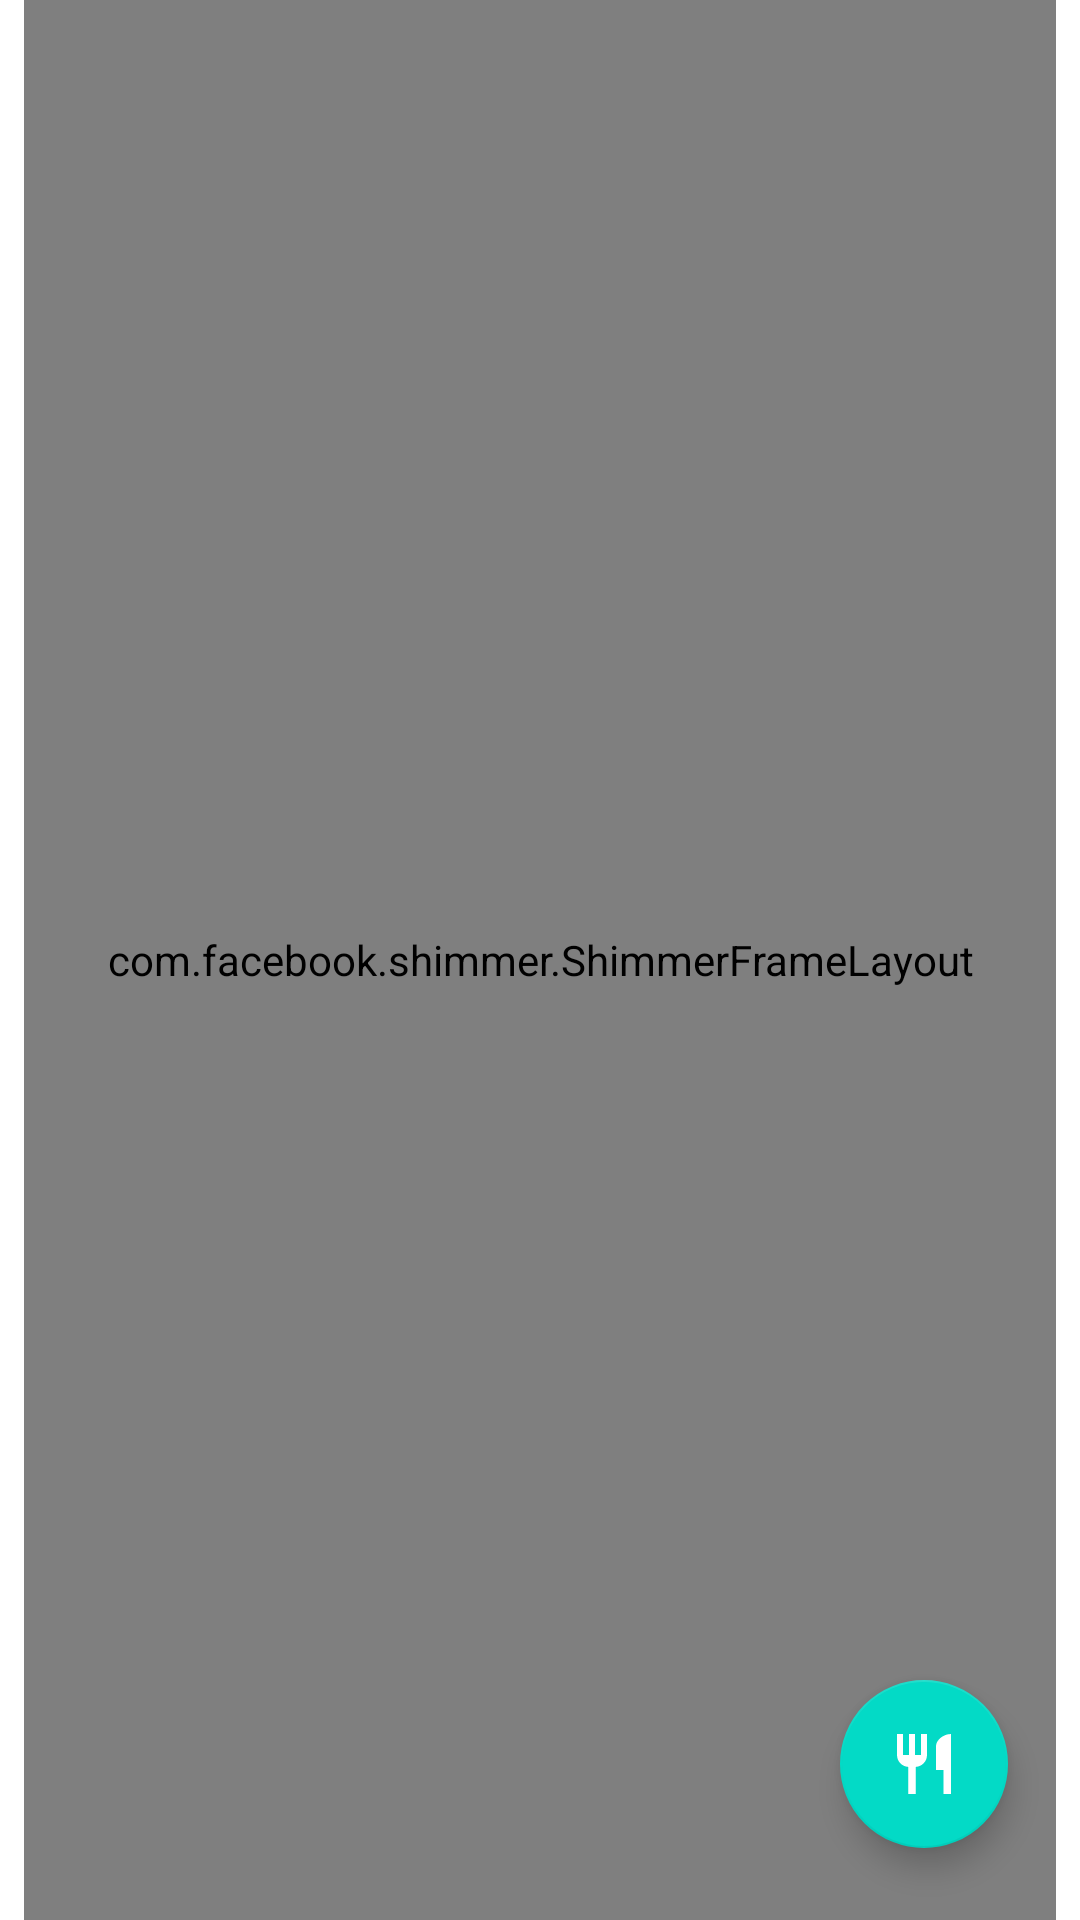

Android layout source for this screen:
<!-- AndroidManifest.xml: application theme AppTheme -->
<!-- res/layout/fragment_recipe.xml -->
<?xml version="1.0" encoding="utf-8"?>
<layout xmlns:android="http://schemas.android.com/apk/res/android"
    xmlns:tools="http://schemas.android.com/tools"
    xmlns:app="http://schemas.android.com/apk/res-auto">

    <data>

    </data>

    <androidx.constraintlayout.widget.ConstraintLayout
        android:layout_width="match_parent"
        android:layout_height="match_parent"
        tools:context=".view.fragments.favourites.FavouriteRecipeFragment"
        android:background="@color/lightGray">

        <androidx.recyclerview.widget.RecyclerView
            android:id="@+id/recyclerview"
            android:layout_width="0dp"
            android:layout_height="0dp"
            android:layout_marginStart="8dp"
            android:layout_marginEnd="8dp"
            android:orientation="vertical"
            app:layout_constraintBottom_toBottomOf="parent"
            app:layout_constraintEnd_toEndOf="parent"
            app:layout_constraintHorizontal_bias="0.5"
            app:layout_constraintStart_toStartOf="parent"
            app:layout_constraintTop_toTopOf="parent"
            tools:ignore="SpeakableTextPresentCheck" />

        <com.facebook.shimmer.ShimmerFrameLayout
            android:id="@+id/shimmerRecyclerview"
            android:layout_width="0dp"
            android:layout_height="0dp"
            android:layout_marginStart="8dp"
            android:layout_marginEnd="8dp"
            android:orientation="vertical"
            app:shimmer_repeat_mode="restart"
            app:shimmer_shape="linear"
            app:shimmer_base_color="@color/lightGray"
            android:background="@color/lightGray"
            app:layout_constraintBottom_toBottomOf="parent"
            app:layout_constraintEnd_toEndOf="parent"
            app:layout_constraintHorizontal_bias="0.5"
            app:layout_constraintStart_toStartOf="parent"
            app:layout_constraintTop_toTopOf="parent"
            tools:ignore="SpeakableTextPresentCheck">

            <LinearLayout
                android:orientation="vertical"
                android:layout_width="match_parent"
                android:layout_height="match_parent">

                <include layout="@layout/placeholder_row_layout" />

                <include layout="@layout/placeholder_row_layout" />

                <include layout="@layout/placeholder_row_layout" />
            </LinearLayout>


        </com.facebook.shimmer.ShimmerFrameLayout>

        <com.google.android.material.floatingactionbutton.FloatingActionButton
            android:id="@+id/floatingActionButton"
            android:layout_width="wrap_content"
            android:layout_height="wrap_content"
            android:layout_marginEnd="24dp"
            android:layout_marginBottom="24dp"
            android:clickable="true"
            android:focusable="true"
            android:src="@drawable/ic_restaurant"
            app:layout_constraintBottom_toBottomOf="parent"
            app:layout_constraintEnd_toEndOf="parent"
            app:tint="@color/white"
            tools:ignore="SpeakableTextPresentCheck,ImageContrastCheck" />

        <ImageView
            android:id="@+id/error_imageView"
            android:layout_width="100dp"
            android:layout_height="100dp"
            android:alpha="0.5"
            android:src="@drawable/ic_sad"
            android:visibility="invisible"
            app:layout_constraintBottom_toBottomOf="parent"
            app:layout_constraintEnd_toEndOf="parent"
            app:layout_constraintStart_toStartOf="parent"
            app:layout_constraintTop_toTopOf="@+id/recyclerview"
            app:layout_constraintVertical_bias="0.37" />

        <TextView
            android:id="@+id/error_textView"
            android:layout_width="wrap_content"
            android:layout_height="wrap_content"
            android:layout_marginTop="8dp"
            android:alpha="0.5"
            android:text="No Internet Connection."
            android:textSize="18sp"
            android:textStyle="bold"
            android:visibility="invisible"
            app:layout_constraintEnd_toEndOf="@+id/error_imageView"
            app:layout_constraintStart_toStartOf="@+id/error_imageView"
            app:layout_constraintTop_toBottomOf="@+id/error_imageView" />

    </androidx.constraintlayout.widget.ConstraintLayout>
</layout>
<!-- res/layout/placeholder_row_layout.xml (included above) -->
<?xml version="1.0" encoding="utf-8"?>
<androidx.constraintlayout.widget.ConstraintLayout
    xmlns:android="http://schemas.android.com/apk/res/android"
    xmlns:app="http://schemas.android.com/apk/res-auto"
    xmlns:tools="http://schemas.android.com/tools"
    android:layout_width="match_parent"
    android:layout_marginTop="4dp"
    android:layout_marginBottom="4dp"
    android:layout_height="200dp">

    <View
        android:id="@+id/view"
        android:layout_width="200dp"
        android:background="@color/mediumGray"
        android:layout_height="wrap_content"
        app:layout_constraintBottom_toBottomOf="parent"
        app:layout_constraintStart_toStartOf="parent"
        app:layout_constraintTop_toTopOf="parent" />

    <View
        android:id="@+id/view2"
        android:layout_width="0dp"
        android:layout_height="50dp"
        android:layout_marginStart="12dp"
        android:layout_marginTop="12dp"
        android:background="@color/mediumGray"
        app:layout_constraintEnd_toEndOf="parent"
        app:layout_constraintStart_toEndOf="@+id/view"
        app:layout_constraintTop_toTopOf="parent" />

    <View
        android:id="@+id/view3"
        android:layout_width="0dp"
        android:layout_height="65dp"
        android:layout_marginTop="12dp"
        android:background="@color/mediumGray"
        app:layout_constraintEnd_toEndOf="@+id/view2"
        app:layout_constraintStart_toStartOf="@+id/view2"
        app:layout_constraintTop_toBottomOf="@+id/view2" />

    <View
        android:id="@+id/view4"
        android:layout_width="36dp"
        android:layout_height="36dp"
        android:layout_marginTop="12dp"
        android:layout_marginBottom="12dp"
        android:background="@color/mediumGray"
        app:layout_constraintBottom_toBottomOf="parent"
        app:layout_constraintStart_toStartOf="@+id/view3"
        app:layout_constraintTop_toBottomOf="@+id/view3" />

    <View
        android:id="@+id/view5"
        android:layout_width="36dp"
        android:layout_height="36dp"
        android:layout_marginStart="24dp"
        android:background="@color/mediumGray"
        app:layout_constraintStart_toEndOf="@+id/view4"
        app:layout_constraintTop_toTopOf="@+id/view4" />

    <View
        android:id="@+id/view6"
        android:layout_width="36dp"
        android:layout_height="36dp"
        android:layout_marginStart="24dp"
        android:background="@color/mediumGray"
        app:layout_constraintStart_toEndOf="@+id/view5"
        app:layout_constraintTop_toTopOf="@+id/view5" />

</androidx.constraintlayout.widget.ConstraintLayout>
<!-- resources referenced by this layout -->
<resources>
  <!-- drawable ic_restaurant (drawable) -->
  <vector android:height="24dp" android:tint="#D4D2D2"
      android:viewportHeight="24" android:viewportWidth="24"
      android:width="24dp" xmlns:android="http://schemas.android.com/apk/res/android">
      <path android:fillColor="@android:color/white" android:pathData="M11,9L9,9L9,2L7,2v7L5,9L5,2L3,2v7c0,2.12 1.66,3.84 3.75,3.97L6.75,22h2.5v-9.03C11.34,12.84 13,11.12 13,9L13,2h-2v7zM16,6v8h2.5v8L21,22L21,2c-2.76,0 -5,2.24 -5,4z"/>
  </vector>
  <!-- drawable ic_sad (drawable) -->
  <vector android:height="24dp" android:tint="#D4D2D2"
      android:viewportHeight="24" android:viewportWidth="24"
      android:width="24dp" xmlns:android="http://schemas.android.com/apk/res/android">
      <path android:fillColor="@android:color/white" android:pathData="M11.99,2C6.47,2 2,6.48 2,12s4.47,10 9.99,10C17.52,22 22,17.52 22,12S17.52,2 11.99,2zM12,20c-4.42,0 -8,-3.58 -8,-8s3.58,-8 8,-8 8,3.58 8,8 -3.58,8 -8,8zM15.5,11c0.83,0 1.5,-0.67 1.5,-1.5S16.33,8 15.5,8 14,8.67 14,9.5s0.67,1.5 1.5,1.5zM8.5,11c0.83,0 1.5,-0.67 1.5,-1.5S9.33,8 8.5,8 7,8.67 7,9.5 7.67,11 8.5,11zM12,14c-2.33,0 -4.31,1.46 -5.11,3.5h10.22c-0.8,-2.04 -2.78,-3.5 -5.11,-3.5z"/>
  </vector>
  <style name="AppTheme" parent="Theme.MaterialComponents.DayNight.DarkActionBar">
          
          <item name="colorPrimary">@color/colorPrimary</item>
          <item name="colorPrimaryDark">@color/colorPrimaryDark</item>
          <item name="colorAccent">@color/colorAccent</item>
      </style>
  <!-- not gathered from this repository: default colours our renderer supplied (Android Studio template values) -->
  <color name="white">#FFFFFFFF</color>
  <color name="colorPrimary">#FF6200EE</color>
  <color name="colorPrimaryDark">#FF3700B3</color>
  <color name="colorAccent">#FF03DAC5</color>
</resources>
